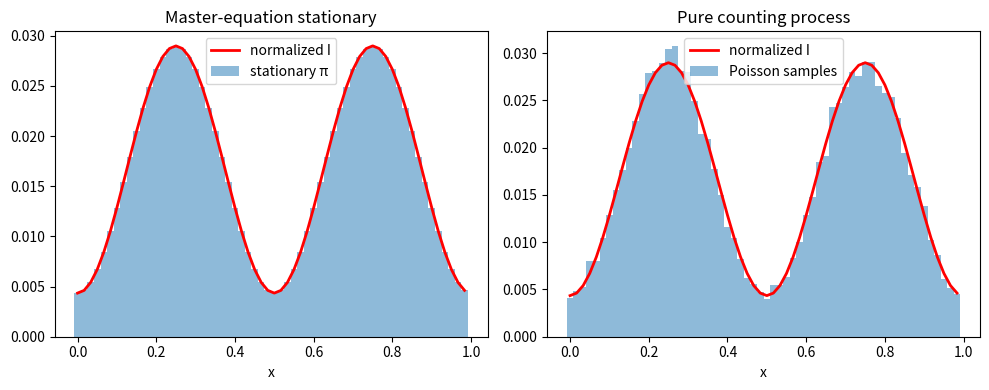

Generate this figure with matplotlib:
#!/usr/bin/env python3
"""
RTT Phase 1.2 — Lattice master-equation and counting-process routes to ρ ∝ I
==============================================================================
1. Continuous-time Markov chain on a 1-D lattice.
   Transition rates into a site proportional to the local intensity I of the
   *target* site. This satisfies detailed balance with π ∝ I, so the unique
   stationary distribution is exactly proportional to I.

2. Pure inhomogeneous Poisson counting process: detections occur with rate
   density ∝ I(x). The empirical density of recorded events tracks I by the
   law of large numbers.

Motivation (detection / under-sampling):
  A finite-resolution detector registers events at a rate that tracks the local
  classical intensity. Modelling the recorded positions via intensity-dependent
  arrival rates or as a Poisson process therefore produces ρ ∝ I on the
  measurement side.

Honest limitation: by construction of the rates / intensity measure. The
physical derivation of why the microscopic rates should take this form from
the particle + high-frequency field dynamics remains open.

Run:
  python 06_lattice_master_equation_equilibrium.py

Requires: numpy, scipy, matplotlib
"""

import numpy as np
from scipy.linalg import null_space
import matplotlib.pyplot as plt

def main():
    print("RTT 06 — Lattice master equation + Poisson counting")
    print("=" * 60)
    N = 60
    x = np.linspace(0.0, 1.0, N, endpoint=False)
    I = 0.15 + 0.85 * np.sin(2 * np.pi * x)**2

    # Rate matrix W[j, i] = rate from i to j
    W = np.zeros((N, N))
    Gamma = 1.0
    for i in range(N):
        for dj in (-1, 1):
            j = (i + dj) % N
            W[j, i] = Gamma * I[j]
        W[i, i] = -np.sum(W[:, i])

    ns = null_space(W)
    pi = np.abs(ns[:, 0].real)
    pi /= pi.sum()
    I_norm = I / I.sum()

    corr = np.corrcoef(pi, I_norm)[0, 1]
    L1 = np.sum(np.abs(pi - I_norm))
    print(f"Lattice size N = {N}")
    print(f"Correlation (π vs normalized I): {corr:.6f}")
    print(f"L1 distance: {L1:.2e}")

    # Pure counting illustration (Poisson)
    n_events = 30000
    probs = I / I.sum()
    samples = np.random.choice(N, size=n_events, p=probs)
    hist, _ = np.histogram(samples, bins=np.arange(N+1), density=True)
    corr_poiss = np.corrcoef(hist, I_norm)[0, 1]
    print(f"Pure Poisson counting (n={n_events}) correlation: {corr_poiss:.4f}")

    try:
        fig, axes = plt.subplots(1, 2, figsize=(10, 4))
        axes[0].plot(x, I_norm, "r-", lw=2, label="normalized I")
        axes[0].bar(x, pi, width=1.0/N, alpha=0.5, label="stationary π")
        axes[0].set_title("Master-equation stationary")
        axes[0].legend()
        axes[0].set_xlabel("x")

        axes[1].plot(x, I_norm, "r-", lw=2, label="normalized I")
        axes[1].bar(x, hist, width=1.0/N, alpha=0.5, label="Poisson samples")
        axes[1].set_title("Pure counting process")
        axes[1].legend()
        axes[1].set_xlabel("x")

        fig.tight_layout()
        fig.savefig("06_lattice_master_eq.png", dpi=150)
        print("Saved plot: 06_lattice_master_eq.png")
        plt.close()
    except Exception as e:
        print("Plot skipped:", e)

    print("Done. Stationary is exact by detailed balance construction.")

if __name__ == "__main__":
    main()
